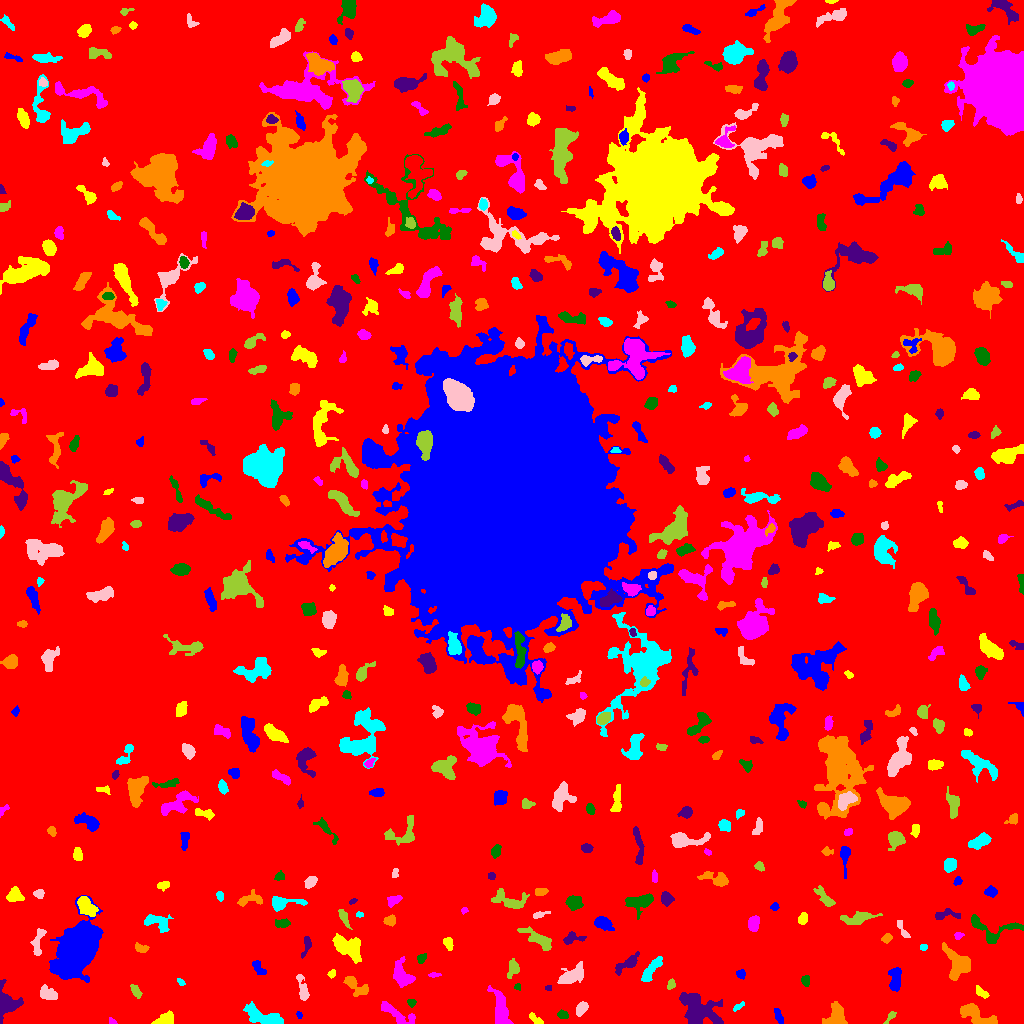

Source data for this figure (header and first rows):
ID, X, Y, A, B, theta, total_flux, mu_max, mu_median, mu_mean, R_fwhm, R_e, R10, R90, x_start, x_end, y_start, y_end, area, greylevel
0, 511.4, 518.8, 301.3, 299.2, -1.368, 1415983, 11.0, 1.0, 1.732, 65.55, 232.5, 88.8, 382.2, 0, 1023, 0, 1023, 817721, 1.732
1, 778.3, 7.157, 3.938, 1.506, -1.184, 134.0, 3.0, 1.0, 1.218, 3.478, 2.985, 1.128, 4.787, 774, 783, 0, 15, 110, 6.218
2, 536.1, 3.855, 4.453, 1.668, -0.6791, 227.0, 5.0, 2.0, 2.248, 3.432, 3.09, 1.128, 4.951, 529, 543, 0, 11, 101, 6.248
3, 112.4, 1.727, 2.014, 1.192, -0.8396, 44.0, 3.0, 1.0, 0.9778, 1.693, 1.596, 0.5642, 2.877, 109, 117, 0, 6, 45, 5.978
4, 562.2, 8.939, 2.558, 1.545, -0.1488, 114.0, 4.0, 1.0, 1.31, 3.141, 2.394, 0.7979, 4.029, 557, 568, 5, 14, 87, 6.31
5, 698.6, 12.31, 10.49, 6.944, -0.5617, 3156, 10.0, 4.0, 3.666, 10.05, 8.938, 3.568, 13.97, 679, 723, 0, 31, 861, 7.666
6, 977.4, 7.507, 10.74, 3.601, -0.4439, 1365, 11.0, 3.0, 3.289, 2.821, 6.482, 2.257, 9.95, 960, 997, 0, 20, 415, 7.289
7, 262.3, 6.773, 10.67, 3.582, -0.2948, 1207, 8.0, 2.0, 2.676, 6.257, 6.604, 2.394, 10.34, 243, 283, 0, 22, 451, 6.676
8, 581.9, 15.22, 3.552, 2.328, 0.9496, 447.0, 8.0, 3.0, 3.148, 4.26, 3.7, 1.382, 5.781, 576, 588, 7, 22, 142, 7.148
9, 890.3, 6.73, 4.082, 1.52, 0.8948, 137.0, 4.0, 2.0, 1.756, 3.785, 2.877, 0.9772, 4.478, 883, 896, 0, 12, 78, 5.756
10, 75.65, 17.81, 3.256, 1.761, 1.251, 172.0, 4.0, 1.0, 1.274, 3.949, 2.821, 1.128, 4.72, 69, 81, 8, 25, 135, 6.274
11, 299.1, 8.203, 1.589, 1.164, -1.144, 74.0, 5.0, 2.0, 1.805, 2.034, 1.693, 0.5642, 2.706, 296, 302, 5, 12, 41, 6.805
12, 164.1, 4.066, 5.089, 2.71, 0.3507, 664.0, 5.0, 4.0, 3.423, 6.507, 4.583, 2.034, 6.817, 151, 173, 0, 13, 194, 7.423
13, 396.6, 9.113, 10.51, 3.312, -0.5473, 929.0, 9.0, 3.0, 2.903, 3.949, 5.499, 1.954, 8.704, 381, 415, 0, 22, 320, 6.903
14, 411.5, 20.4, 1.91, 1.463, 1.2046287440747817e-12, 80.0, 3.0, 1.0, 1.25, 2.985, 2.185, 0.7979, 3.338, 407, 416, 16, 24, 64, 6.25
15, 7.535, 19.99, 6.945, 5.422, -1.432, 1606, 10.0, 3.0, 3.815, 6.457, 5.944, 2.257, 9.918, 0, 23, 0, 44, 421, 7.815
16, 836.6, 6.279, 5.515, 4.281, 1.499, 1631, 14.0, 4.0, 4.913, 5.293, 5.046, 1.954, 8.482, 822, 847, 0, 22, 332, 8.913
17, 737.6, 16.37, 3.423, 1.394, 0.6078, 116.0, 3.0, 2.0, 1.706, 3.385, 2.646, 0.9772, 4.184, 733, 744, 12, 22, 68, 5.706
18, 48.36, 29.62, 4.506, 2.764, -0.3767, 707.0, 7.0, 3.0, 3.449, 5.171, 4.297, 1.784, 6.979, 40, 57, 24, 39, 205, 7.449
19, 135.5, 32.42, 3.36, 1.628, -0.8886, 108.0, 3.0, 1.0, 0.9643, 3.09, 2.821, 0.9772, 4.514, 130, 142, 25, 39, 112, 5.964
20, 602.7, 30.66, 2.651, 2.431, -1.151, 188.0, 3.0, 2.0, 2.066, 4.478, 3.141, 1.382, 4.72, 597, 607, 27, 38, 91, 6.066
21, 895.1, 44.86, 6.607, 2.847, 1.535, 762.0, 7.0, 3.0, 3.024, 5.171, 5.015, 1.954, 7.838, 888, 901, 32, 56, 252, 7.024
22, 981.3, 30.88, 4.063, 1.543, -0.6538, 156.0, 3.0, 1.0, 1.444, 4.029, 3.09, 1.262, 4.787, 976, 989, 25, 38, 108, 6.444
23, 500.2, 14.88, 9.323, 3.404, -1.34, 1267, 6.0, 3.0, 2.899, 8.5, 6.283, 2.585, 9.934, 487, 513, 0, 38, 437, 6.899
24, 517.1, 36.98, 1.555, 1.297, -1.282, 64.0, 3.0, 2.0, 1.488, 2.706, 1.784, 0.7979, 2.706, 514, 520, 33, 40, 43, 6.488
25, 548.8, 35.5, 1.85, 1.373, 0.0, 66.0, 3.0, 2.0, 1.737, 2.646, 1.954, 0.7979, 3.038, 545, 551, 33, 38, 38, 6.737
26, 356.1, 37.46, 7.753, 3.462, -0.6569, 492.0, 4.0, 2.0, 1.85, 7.269, 5.323, 1.954, 8.156, 343, 368, 27, 47, 266, 5.85
27, 180.6, 41.75, 2.304, 1.394, -0.7418, 127.0, 4.0, 2.5, 2.54, 3.656, 2.326, 0.9772, 3.523, 177, 185, 38, 45, 50, 6.54
28, 303.1, 32.91, 6.843, 2.079, -1.337, 497.0, 8.0, 2.0, 2.51, 3.827, 4.107, 1.493, 6.84, 296, 309, 23, 49, 198, 6.51
29, 670.9, 38.57, 2.452, 1.827, 1.08, 145.0, 5.0, 2.0, 1.908, 2.764, 2.646, 0.9772, 4.184, 667, 675, 34, 45, 76, 6.908
30, 469.5, 45.12, 1.91, 1.54, 1.146, 65.0, 3.0, 1.0, 1.048, 2.326, 2.034, 0.7979, 3.385, 466, 473, 41, 50, 62, 6.048
31, 741.1, 49.79, 2.254, 2.002, -0.9021, 107.0, 3.0, 1.0, 1.354, 3.192, 2.585, 0.9772, 4.146, 736, 745, 44, 54, 79, 6.354
32, 331.8, 50.04, 2.087, 1.475, 0.4942, 102.0, 4.0, 2.0, 1.729, 3.338, 2.257, 0.7979, 3.385, 327, 335, 45, 54, 59, 7.729
33, 434.5, 48.76, 2.979, 0.8241, -0.05322, 50.0, 3.0, 1.0, 0.8929, 2.034, 1.693, 0.5642, 2.877, 428, 441, 46, 51, 56, 5.893
34, 805.4, 43.04, 2.412, 1.872, -1.377, 180.0, 5.0, 2.0, 2.045, 3.038, 2.646, 0.9772, 4.222, 801, 809, 37, 48, 88, 7.045
35, 627.4, 59.7, 7.74, 2.602, 0.6039, 418.0, 4.0, 2.0, 1.756, 6.408, 4.983, 1.784, 7.878, 615, 639, 48, 72, 238, 5.756
36, 958.5, 59.18, 7.628, 5.575, -1.065, 1922, 9.0, 3.0, 3.718, 7.527, 6.887, 2.646, 10.95, 942, 970, 43, 81, 517, 7.718
37, 651.2, 53.58, 8.278, 2.332, 0.9402, 725.0, 7.0, 3.0, 2.757, 4.951, 5.232, 1.954, 8.019, 641, 662, 42, 67, 263, 6.757
38, 570.3, 47.15, 7.138, 3.565, 0.5147, 1021, 8.0, 2.0, 2.836, 5.47, 5.441, 2.111, 9.132, 557, 583, 40, 62, 360, 6.836
39, 512.3, 54.33, 4.78, 2.803, 1.304, 272.0, 4.0, 2.0, 1.619, 5.232, 3.909, 1.596, 6.18, 507, 519, 45, 65, 168, 7.619
40, 857.1, 52.52, 7.246, 2.226, 0.9988, 82.0, 1.0, 0.0, 0.4795, 5.109, 3.568, 1.596, 4.82, 845, 865, 43, 63, 171, 5.48
41, 255.6, 59.5, 1.862, 1.713, -0.0, 46.0, 2.0, 0.0, 0.3407, 3.568, 2.257, 0.7979, 3.338, 252, 266, 49, 63, 135, 5.341
42, 346.9, 76.74, 8.548, 4.511, -0.5568, 2051, 11.0, 4.0, 4.045, 6.308, 6.794, 2.585, 10.7, 332, 361, 60, 90, 507, 8.045
43, 402, 49.17, 7.056, 4.17, -1.173, 873.0, 7.0, 2.0, 2.425, 4.72, 5.997, 2.185, 9.271, 393, 415, 36, 67, 360, 6.425
44, 421.5, 64.98, 2.696, 1.953, 1.095, 206.0, 5.0, 2.0, 2.512, 3.432, 2.877, 1.128, 4.442, 417, 426, 60, 70, 82, 6.512
45, 306.6, 78.86, 5.37, 2.064, 1.373, 236.0, 4.0, 2.0, 1.888, 4.787, 3.478, 1.262, 5.642, 301, 311, 65, 87, 125, 5.888
46, 141.1, 75.4, 3.486, 1.957, -0.3026, 293.0, 6.0, 3.0, 2.764, 4.334, 3.241, 1.262, 4.951, 135, 149, 71, 81, 106, 7.764
47, 923.5, 76.4, 1.91, 1.463, -9.637029952408519e-12, 80.0, 3.0, 2.0, 1.633, 2.985, 2.185, 0.7979, 3.338, 920, 927, 73, 79, 49, 6.633
48, 38.06, 81.94, 8.316, 2.481, 1.372, 512.0, 6.0, 2.0, 2.462, 5.232, 4.514, 1.693, 7.024, 30, 46, 68, 95, 208, 7.462
49, 539.4, 83.81, 9.15, 2.86, -0.5452, 820.0, 7.0, 2.0, 2.455, 4.886, 5.382, 2.034, 8.903, 517, 551, 73, 97, 334, 6.455
50, 514.9, 76.23, 1.743, 1.387, 1.457, 78.0, 4.0, 1.0, 1.66, 2.706, 1.871, 0.5642, 3.141, 512, 518, 73, 81, 47, 8.66
51, 76.29, 73.05, 12.87, 7.459, 1.102, 39312, 66.0, 12.0, 17.74, 11.49, 11.44, 4.442, 20.24, 49, 103, 41, 128, 2216, 20.74
52, 448, 80.56, 3.224, 2.055, -1.18, 308.0, 7.0, 2.0, 2.826, 3.038, 3.09, 1.128, 5.046, 443, 453, 73, 86, 109, 6.826
53, 958.3, 87.79, 2.044, 1.718, 0.3405, 113.0, 5.0, 2.0, 1.852, 2.257, 2.257, 0.7979, 3.742, 954, 964, 84, 91, 61, 6.852
54, 992, 94.17, 14.83, 7.141, -0.1327, 999.0, 6.0, 2.0, 2.276, 7.527, 6.77, 2.585, 10.28, 971, 1023, 80, 109, 439, 6.276
55, 572, 84.97, 5.544, 2.661, 0.1679, 449.0, 6.0, 3.0, 2.789, 5.293, 4.029, 1.596, 6.257, 563, 586, 79, 92, 161, 6.789
56, 886.6, 84.96, 2.402, 1.693, 0.749, 136.0, 4.0, 1.0, 1.581, 3.568, 2.459, 0.9772, 3.989, 881, 892, 80, 90, 86, 6.581
57, 156.8, 101.4, 7.335, 3.398, -0.3089, 761.0, 7.0, 3.0, 2.67, 4.82, 5.262, 1.954, 8.137, 144, 173, 91, 109, 285, 6.67
58, 902, 94.99, 6.456, 1.604, -1.078, 110.0, 2.0, 1.0, 0.9821, 5.293, 3.192, 1.262, 4.918, 897, 910, 86, 103, 112, 5.982
59, 343.7, 106.3, 5.26, 1.765, -1.136, 289.0, 4.0, 2.0, 2.189, 5.585, 3.742, 1.493, 5.698, 338, 352, 94, 114, 132, 6.189
... 503 more rows
